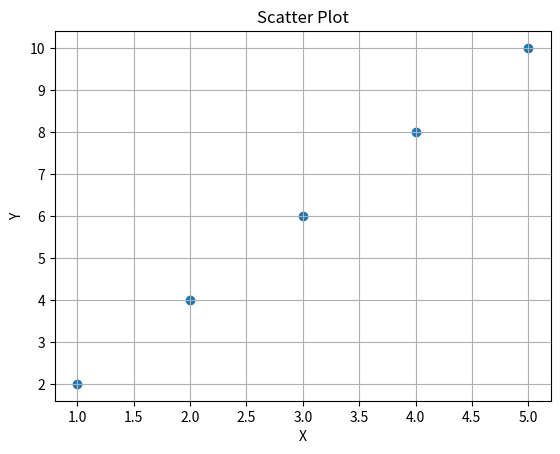

Here is the Python script that generated this plot:
import pandas as pd
import matplotlib.pyplot as plt
data = {
    'X': [1, 2, 3, 4, 5],
    'Y': [2, 4, 6, 8, 10]
}

df = pd.DataFrame(data)

print("Dataframe:")
print(df)

mean_x = df['X'].mean()
mean_y = df['Y'].mean()
print("\nMean of X:", mean_x)
print("Mean of Y:", mean_y)

plt.scatter(df['X'], df['Y'])
plt.title('Scatter Plot')
plt.xlabel('X')
plt.ylabel('Y')
plt.grid(True)
plt.show()